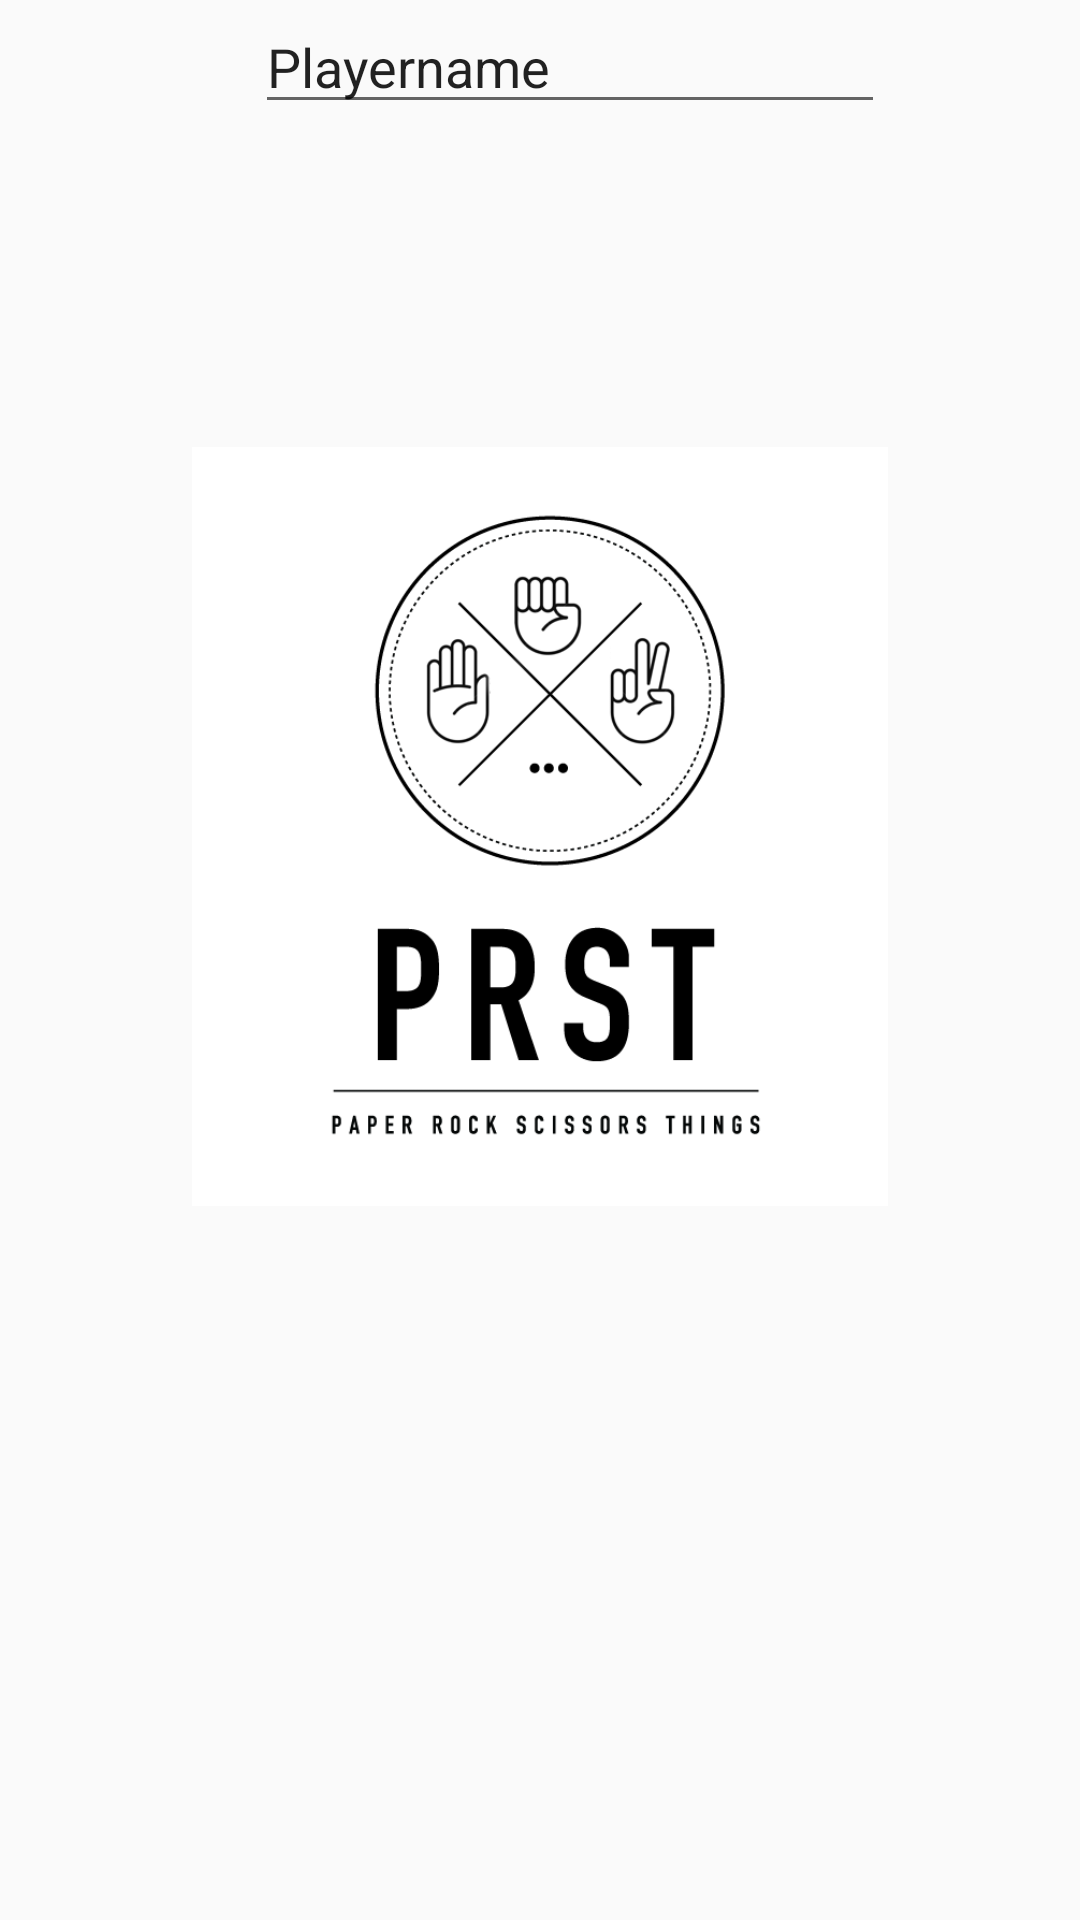

This screen was rendered from an Android layout file. Write that file and the resources it references.
<!-- AndroidManifest.xml: application theme AppTheme -->
<!-- res/layout/activity_main.xml -->
<?xml version="1.0" encoding="utf-8"?>
<android.support.constraint.ConstraintLayout xmlns:android="http://schemas.android.com/apk/res/android"
    xmlns:app="http://schemas.android.com/apk/res-auto"
    xmlns:tools="http://schemas.android.com/tools"
    android:id="@+id/activity_main"
    android:layout_width="match_parent"
    android:layout_height="match_parent"
    tools:context="com.baecon.rockpaperscissorsapp.MainActivity">


    <EditText
        android:id="@+id/editText4"
        android:layout_width="wrap_content"
        android:layout_height="wrap_content"
        android:layout_marginLeft="85dp"
        android:ems="10"
        android:inputType="textPersonName"
        android:text="Playername"
        app:layout_constraintLeft_toLeftOf="parent"
        tools:layout_editor_absoluteY="58dp" />

    <ImageView
        android:id="@+id/imageView"
        android:layout_width="232dp"
        android:layout_height="345dp"
        app:layout_constraintBottom_toBottomOf="parent"
        app:layout_constraintTop_toTopOf="parent"
        app:srcCompat="@drawable/logo"
        app:layout_constraintVertical_bias="0.349"
        app:layout_constraintLeft_toLeftOf="parent"
        app:layout_constraintRight_toRightOf="parent" />
</android.support.constraint.ConstraintLayout>
<!-- resources referenced by this layout -->
<resources>
  <!-- drawable logo: png bitmap (drawable, 28828 bytes) -->
  <style name="AppTheme" parent="Theme.AppCompat.Light.DarkActionBar">
          <item name="colorPrimary">@color/primary_color</item>
          <item name="colorPrimaryDark">@color/primary_dark_color</item>
      </style>
  <color name="primary_color">#4A312A</color>
  <color name="primary_dark_color">#2F1D1A</color>
</resources>
